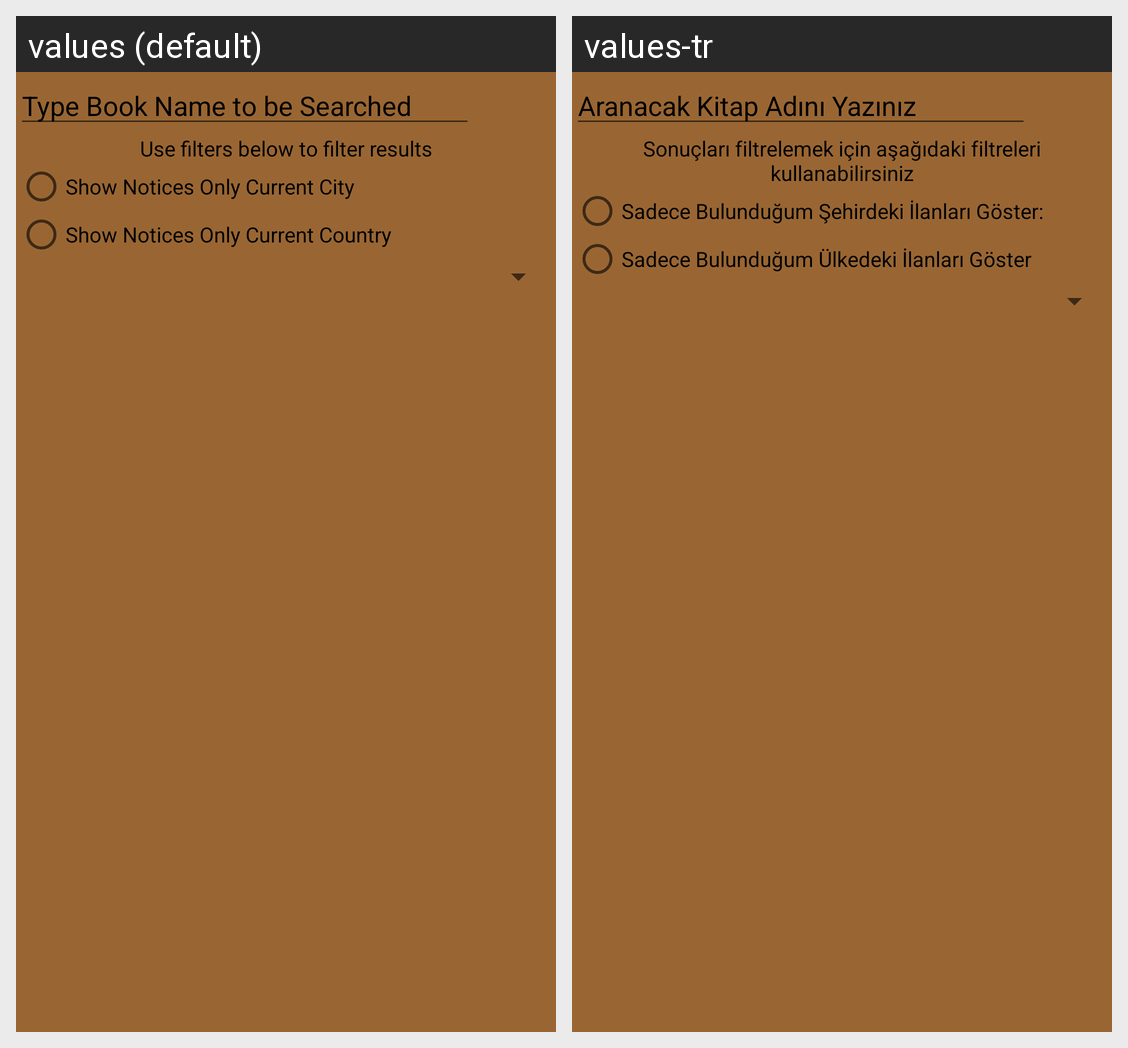

Locale-by-locale string values for the Android screen shown in this grid:
Android screen res/layout/fragment_home.xml rendered under 2 locales, left to right: values (default), values-tr. Device: Nexus 5 (rendered at 1080×1920; each locale shown at half size, 540×960, under a caption strip naming it); theme AppTheme.
Strings drawn on this screen, with the default value and each locale's value (text and hints the layout hard-codes, and strings that could not be matched under every locale, appear in the picture but are not listed):

searchNotice
  values: Type Book Name to be Searched
  values-tr: Aranacak Kitap Adını Yazınız

filtersTextview
  values: Use filters below to filter results
  values-tr: Sonuçları filtrelemek için aşağıdaki filtreleri kullanabilirsiniz

noticesInMyCity
  values: Show Notices Only Current City
  values-tr: Sadece Bulunduğum Şehirdeki İlanları Göster:

noticesInMyCountry
  values: Show Notices Only Current Country
  values-tr: Sadece Bulunduğum Ülkedeki İlanları Göster
